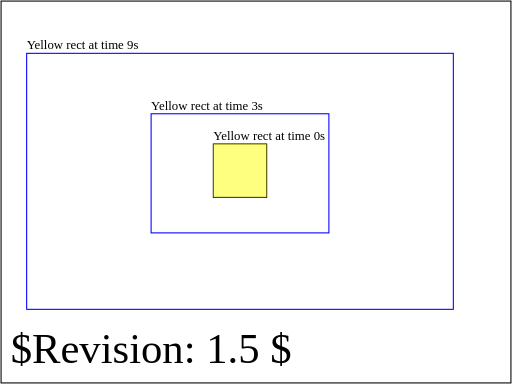
t = 0.00 s
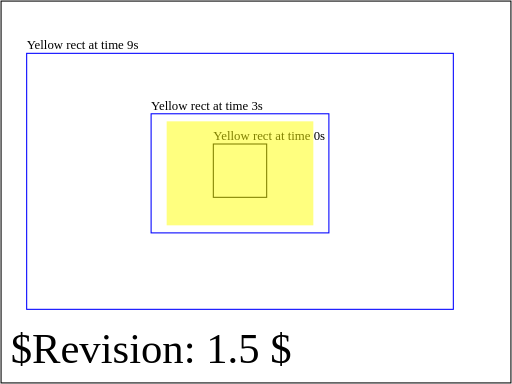
t = 2.25 s
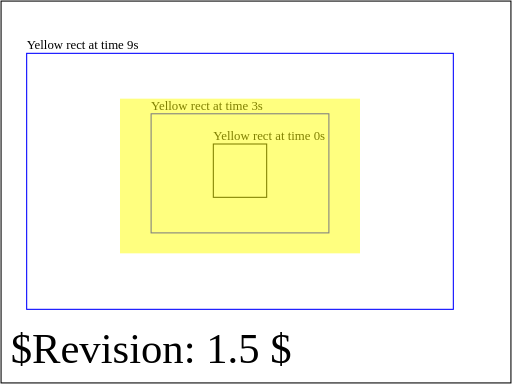
t = 4.50 s
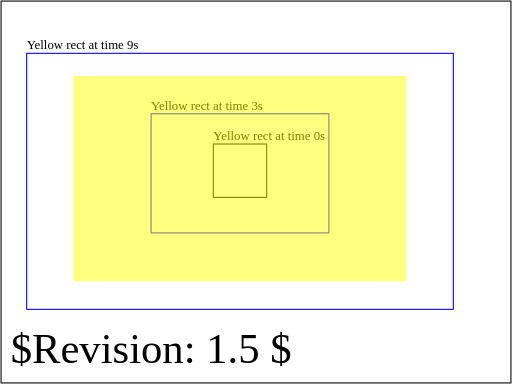
t = 6.75 s
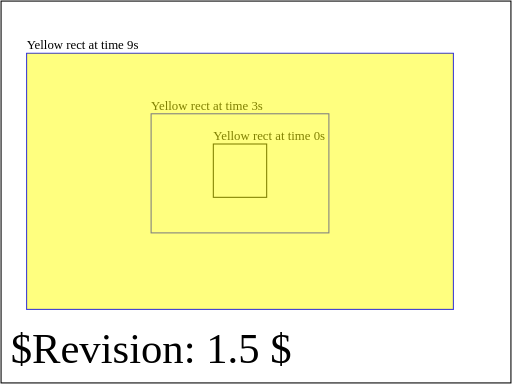
t = 9.00 s

The animated SVG that drew these frames (rendered in a browser with its animation timeline set to each time). Animation: 4 SMIL elements (animate=4); one cycle of 9.00 s.

<?xml version="1.0" encoding="UTF-8"?>
<!DOCTYPE svg PUBLIC "-//W3C//DTD SVG 1.1 Basic//EN" "http://www.w3.org/Graphics/SVG/1.1/DTD/svg11-basic.dtd">
<!--======================================================================-->
<!--=  Copyright 2000 World Wide Web Consortium, (Massachusetts          =-->
<!--=  Institute of Technology, Institut National de Recherche en        =-->
<!--=  Informatique et en Automatique, Keio University). All Rights      =-->
<!--=  Reserved. See http://www.w3.org/Consortium/Legal/.                =-->
<!--======================================================================-->
<!--======================================================================-->
<!--                                                                      -->
<!-- animation-overall-BE-01.svg                                          -->
<!-- renamed for 1.1 suite to animate-elem-22-b                         -->
<!--                                                                      -->
<!--  Test which verifies that the basic facilities of declarative        -->
<!--  animation are working.                                              -->
<!--                                                                      -->
<!-- Author : Jon Ferraiolo 03-Apr-2000                                   -->
<!--                                                                      -->
<!-- History:                                                             -->
<!--  03-Apr-2000, JF: Serial#1 created.                                  -->
<!--  03-Aug-2000, LH=" update DOCTYPE for CR DTD, 20000802" ser# .       -->
<!--                                                                      -->
<!--======================================================================-->
<!--======================================================================-->
<!--= Note. After October 2000, revision history is kept as CVS 'commit' =-->
<!--= log messages, and therefore is no longer in the preceding preamble.=-->
<!--======================================================================-->
<svg version="1.1" baseProfile="basic" xmlns="http://www.w3.org/2000/svg" xmlns:xlink="http://www.w3.org/1999/xlink" id="svg-root" width="100%" height="100%" viewBox="0 0 480 360">
	<SVGTestCase xmlns="http://www.w3.org/2000/02/svg/testsuite/description/">
		<OperatorScript version="$Revision: 1.5 $" testname="animate-elem-09-t-a.svg">
			<Paragraph>
				Test which verifies that the basic facilities of declarative 
				animation are working.
			</Paragraph>
			<Paragraph>
				This test uses the following element : 'animate'
			</Paragraph>
			<Paragraph>
				The test is a nine second animation with no repeats. It shows 
				a rectangle growing from small (37.5% width, 33.3% height) to 
				big (100% width, 100% height)
			</Paragraph>
			<Paragraph>
				The file includes various guides that can be used to verify the 
				correctness of the animation. Outlines exist for the rectangle 
				size and location at times 0s, 3s and 9s. 
			</Paragraph>
		</OperatorScript>
	</SVGTestCase>
	<title id="test-title">animate-elem-22-b</title>
	<desc id="test-desc">Test which verifies that the basic facilities of declarative animation are working.</desc>
	<!--======================================================================-->
	<!--Content of Test Case follows...                  =====================-->
	<!--======================================================================-->
	<g id="test-body-content">
		<!-- Guide objects to show where the animation elements belong at which time -->
		<g font-family="Verdana" font-size="12" >
			<text x="200" y="131">Yellow rect at time 0s</text>
			<rect x="200" y="135" width="50" height="50" fill="none" stroke="black" />
			<text x="141.6666" y="102.6666">Yellow rect at time 3s</text>
			<rect x="141.6666" y="106.6666" width="166.6666" height="111.6666" fill="none" stroke="rgb(0,0,255)" />
			<text x="25" y="46">Yellow rect at time 9s</text>
			<rect x="25" y="50" width="400" height="240" fill="none" stroke="rgb(0,0,255)" />
		</g>
		<rect id="RectElement" x="200" y="135" width="50" height="50" fill="rgb(255,255,0)" opacity=".5" >
			<animate attributeName="x" attributeType="XML" begin="0s" dur="9s" fill="freeze" from="200" to="25"/>
			<animate attributeName="y" attributeType="XML" begin="0s" dur="9s" fill="freeze" from="135" to="50"/>
			<animate attributeName="width" attributeType="XML" begin="0s" dur="9s" fill="freeze" from="50" to="400"/>
			<animate attributeName="height" attributeType="XML" begin="0s" dur="9s" fill="freeze" from="50" to="240"/>
		</rect>
		<!-- Set up a new user coordinate system so that the text string's 
			origin is at (0,0), allowing rotation and scale relative to 
			the new origin 
		-->

	</g>
	<text id="revision" x="10" y="340" font-size="40" stroke="none" fill="black">$Revision: 1.5 $</text>
	<rect id="test-frame" x="1" y="1" width="478" height="358" fill="none" stroke="#000000"/>
</svg>
